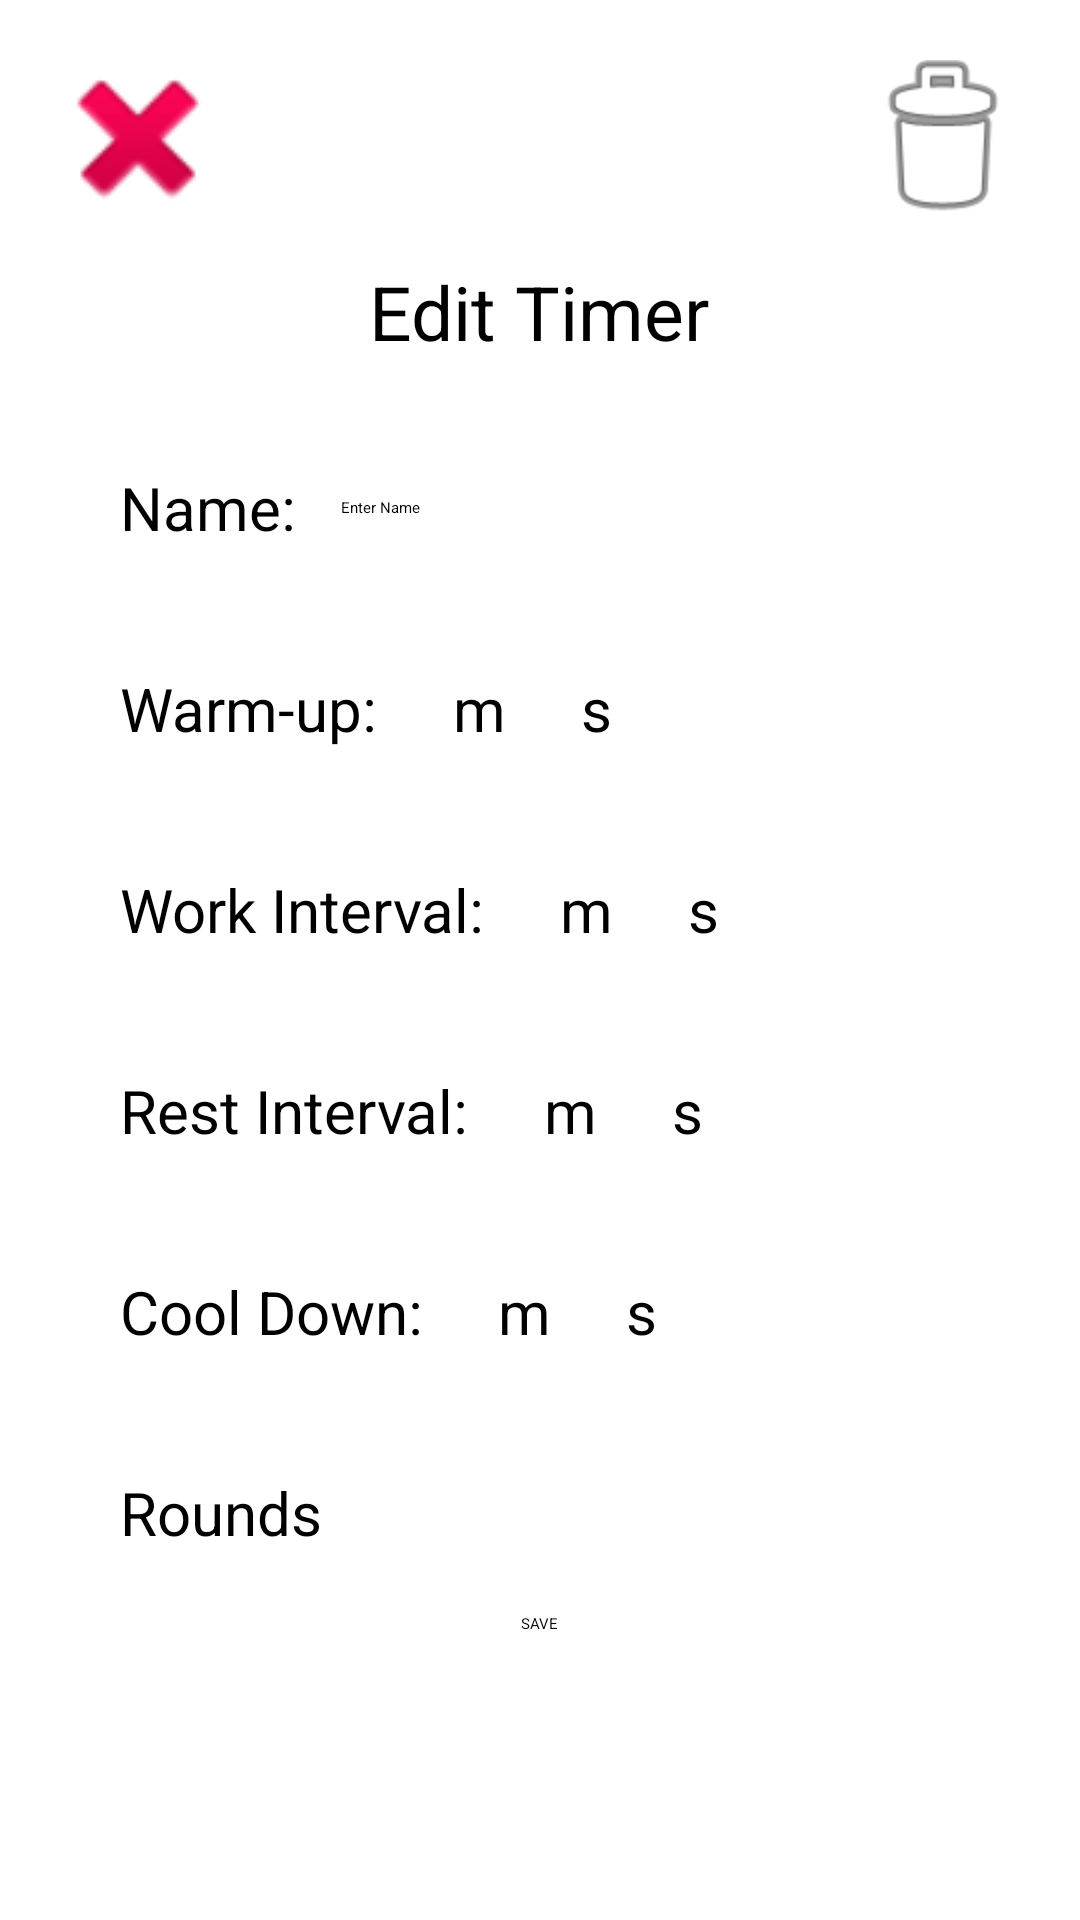

This screen was rendered from an Android layout file. Write that file and the resources it references.
<!-- AndroidManifest.xml: application theme Theme.MyApplication -->
<!-- res/layout/timers_custom_edit_dialog.xml -->
<?xml version="1.0" encoding="utf-8"?>
<LinearLayout xmlns:android="http://schemas.android.com/apk/res/android"
    android:layout_width="match_parent"
    android:layout_height="wrap_content"
    android:orientation="vertical"
    android:padding="20dp">

    <FrameLayout
        android:layout_width="match_parent"
        android:layout_height="wrap_content" >

        <ImageButton
            android:id="@+id/timerButtonClose"
            android:layout_width="wrap_content"
            android:layout_height="wrap_content"
            android:background="?attr/selectableItemBackgroundBorderless"
            android:layout_margin="10dp"
            android:scaleX="2"
            android:scaleY="2"
            android:scaleType="fitXY"
            android:src="@android:drawable/ic_delete"
            android:contentDescription="@string/todo" />

        <ImageButton
            android:id="@+id/timerButtonDelete"
            android:layout_width="wrap_content"
            android:layout_height="wrap_content"
            android:background="?attr/selectableItemBackgroundBorderless"
            android:layout_margin="10dp"
            android:layout_gravity="end"
            android:scaleX="2"
            android:scaleY="2"
            android:scaleType="fitXY"
            android:src="@android:drawable/ic_menu_delete"
            android:contentDescription="@string/todo" />
    </FrameLayout>

    <TextView
        android:id="@+id/editTimer"
        android:layout_width="wrap_content"
        android:layout_height="wrap_content"
        android:text="@string/edit_timer"
        android:padding="15dp"
        android:textSize="25sp"
        android:layout_gravity="center" />

    <LinearLayout
        android:layout_width="match_parent"
        android:layout_height="wrap_content"
        android:layout_margin="20dp">

        <TextView
            android:layout_width="wrap_content"
            android:layout_height="wrap_content"
            android:text="@string/name"
            android:textSize="20sp"
            android:layout_gravity="start|center"/>

        <EditText
            android:id="@+id/timerName"
            android:layout_width="wrap_content"
            android:layout_height="wrap_content"
            android:layout_gravity="center"
            android:padding="10dp"
            android:layout_marginStart="5dp"
            android:hint="@string/enterName"
            android:maxLength="15"
            android:autofillHints="no"
            android:inputType="text"
            android:singleLine="true"/>
    </LinearLayout>

    <LinearLayout
        android:layout_width="match_parent"
        android:layout_height="wrap_content"
        android:layout_margin="20dp">

        <TextView
            android:layout_width="wrap_content"
            android:layout_height="wrap_content"
            android:textSize="20sp"
            android:text="@string/warm_up" />

        <EditText
            android:id="@+id/warmUpMinutes"
            android:layout_width="wrap_content"
            android:padding="10dp"
            android:layout_marginStart="5dp"
            android:maxLength="2"
            android:autofillHints="no"
            android:inputType="number"
            android:singleLine="true"
            android:layout_height="wrap_content" />

        <TextView
            android:layout_width="wrap_content"
            android:layout_height="wrap_content"
            android:layout_gravity="center"
            android:text="@string/minutes"
            android:textSize="20sp" />

        <EditText
            android:id="@+id/warmUpSeconds"
            android:layout_width="wrap_content"
            android:padding="10dp"
            android:layout_marginStart="5dp"
            android:maxLength="2"
            android:autofillHints="no"
            android:inputType="number"
            android:singleLine="true"
            android:layout_height="wrap_content" />

        <TextView
            android:layout_width="wrap_content"
            android:layout_height="wrap_content"
            android:layout_gravity="center"
            android:text="@string/seconds"
            android:textSize="20sp" />
    </LinearLayout>

    <LinearLayout
        android:layout_width="match_parent"
        android:layout_height="wrap_content"
        android:layout_margin="20dp">

        <TextView
            android:layout_width="wrap_content"
            android:layout_height="wrap_content"
            android:textSize="20sp"
            android:text="@string/work_interval" />

        <EditText
            android:id="@+id/workIntervalMinutes"
            android:layout_width="wrap_content"
            android:padding="10dp"
            android:layout_marginStart="5dp"
            android:maxLength="2"
            android:autofillHints="no"
            android:inputType="number"
            android:singleLine="true"
            android:layout_height="wrap_content" />

        <TextView
            android:layout_width="wrap_content"
            android:layout_height="wrap_content"
            android:layout_gravity="center"
            android:text="@string/minutes"
            android:textSize="20sp" />

        <EditText
            android:id="@+id/workIntervalSeconds"
            android:layout_width="wrap_content"
            android:padding="10dp"
            android:layout_marginStart="5dp"
            android:maxLength="2"
            android:autofillHints="no"
            android:inputType="number"
            android:singleLine="true"
            android:layout_height="wrap_content" />

        <TextView
            android:layout_width="wrap_content"
            android:layout_height="wrap_content"
            android:layout_gravity="center"
            android:text="@string/seconds"
            android:textSize="20sp" />
    </LinearLayout>

    <LinearLayout
        android:layout_width="match_parent"
        android:layout_height="wrap_content"
        android:layout_margin="20dp">

        <TextView
            android:layout_width="wrap_content"
            android:layout_height="wrap_content"
            android:textSize="20sp"
            android:text="@string/rest_interval" />

        <EditText
            android:id="@+id/restIntervalMinutes"
            android:layout_width="wrap_content"
            android:padding="10dp"
            android:layout_marginStart="5dp"
            android:maxLength="2"
            android:autofillHints="no"
            android:inputType="number"
            android:singleLine="true"
            android:layout_height="wrap_content" />

        <TextView
            android:layout_width="wrap_content"
            android:layout_height="wrap_content"
            android:layout_gravity="center"
            android:text="@string/minutes"
            android:textSize="20sp" />

        <EditText
            android:id="@+id/restIntervalSeconds"
            android:layout_width="wrap_content"
            android:padding="10dp"
            android:layout_marginStart="5dp"
            android:maxLength="2"
            android:autofillHints="no"
            android:inputType="number"
            android:singleLine="true"
            android:layout_height="wrap_content" />

        <TextView
            android:layout_width="wrap_content"
            android:layout_height="wrap_content"
            android:layout_gravity="center"
            android:text="@string/seconds"
            android:textSize="20sp" />
    </LinearLayout>

    <LinearLayout
        android:layout_width="match_parent"
        android:layout_height="wrap_content"
        android:layout_margin="20dp">

        <TextView
            android:layout_width="wrap_content"
            android:layout_height="wrap_content"
            android:textSize="20sp"
            android:text="@string/cool_down" />

        <EditText
            android:id="@+id/coolDownMinutes"
            android:layout_width="wrap_content"
            android:padding="10dp"
            android:layout_marginStart="5dp"
            android:maxLength="2"
            android:autofillHints="no"
            android:inputType="number"
            android:singleLine="true"
            android:layout_height="wrap_content" />

        <TextView
            android:layout_width="wrap_content"
            android:layout_height="wrap_content"
            android:layout_gravity="center"
            android:text="@string/minutes"
            android:textSize="20sp" />

        <EditText
            android:id="@+id/coolDownSeconds"
            android:layout_width="wrap_content"
            android:padding="10dp"
            android:layout_marginStart="5dp"
            android:maxLength="2"
            android:autofillHints="no"
            android:inputType="number"
            android:singleLine="true"
            android:layout_height="wrap_content" />

        <TextView
            android:layout_width="wrap_content"
            android:layout_height="wrap_content"
            android:layout_gravity="center"
            android:text="@string/seconds"
            android:textSize="20sp" />
    </LinearLayout>

    <LinearLayout
        android:layout_width="match_parent"
        android:layout_height="wrap_content"
        android:layout_margin="20dp">

        <TextView
            android:layout_width="wrap_content"
            android:layout_height="wrap_content"
            android:textSize="20sp"
            android:text="@string/rounds" />

        <EditText
            android:id="@+id/rounds"
            android:layout_width="wrap_content"
            android:padding="10dp"
            android:layout_marginStart="5dp"
            android:maxLength="2"
            android:autofillHints="no"
            android:inputType="number"
            android:singleLine="true"
            android:layout_height="wrap_content" />
    </LinearLayout>



    <Button
        android:id="@+id/buttonSave"
        android:layout_width="wrap_content"
        android:layout_height="wrap_content"
        android:text="@string/save"
        android:layout_gravity="center"/>
</LinearLayout>
<!-- resources referenced by this layout -->
<resources>
  <string name="cool_down">Cool Down:</string>
  <string name="edit_timer">Edit Timer</string>
  <string name="enterName">Enter Name</string>
  <string name="minutes">m</string>
  <string name="name">Name: </string>
  <string name="rest_interval">Rest Interval:</string>
  <string name="rounds">Rounds</string>
  <string name="save">SAVE</string>
  <string name="seconds">s</string>
  <string name="todo">TODO</string>
  <string name="warm_up">Warm-up:</string>
  <string name="work_interval">Work Interval:</string>
</resources>
